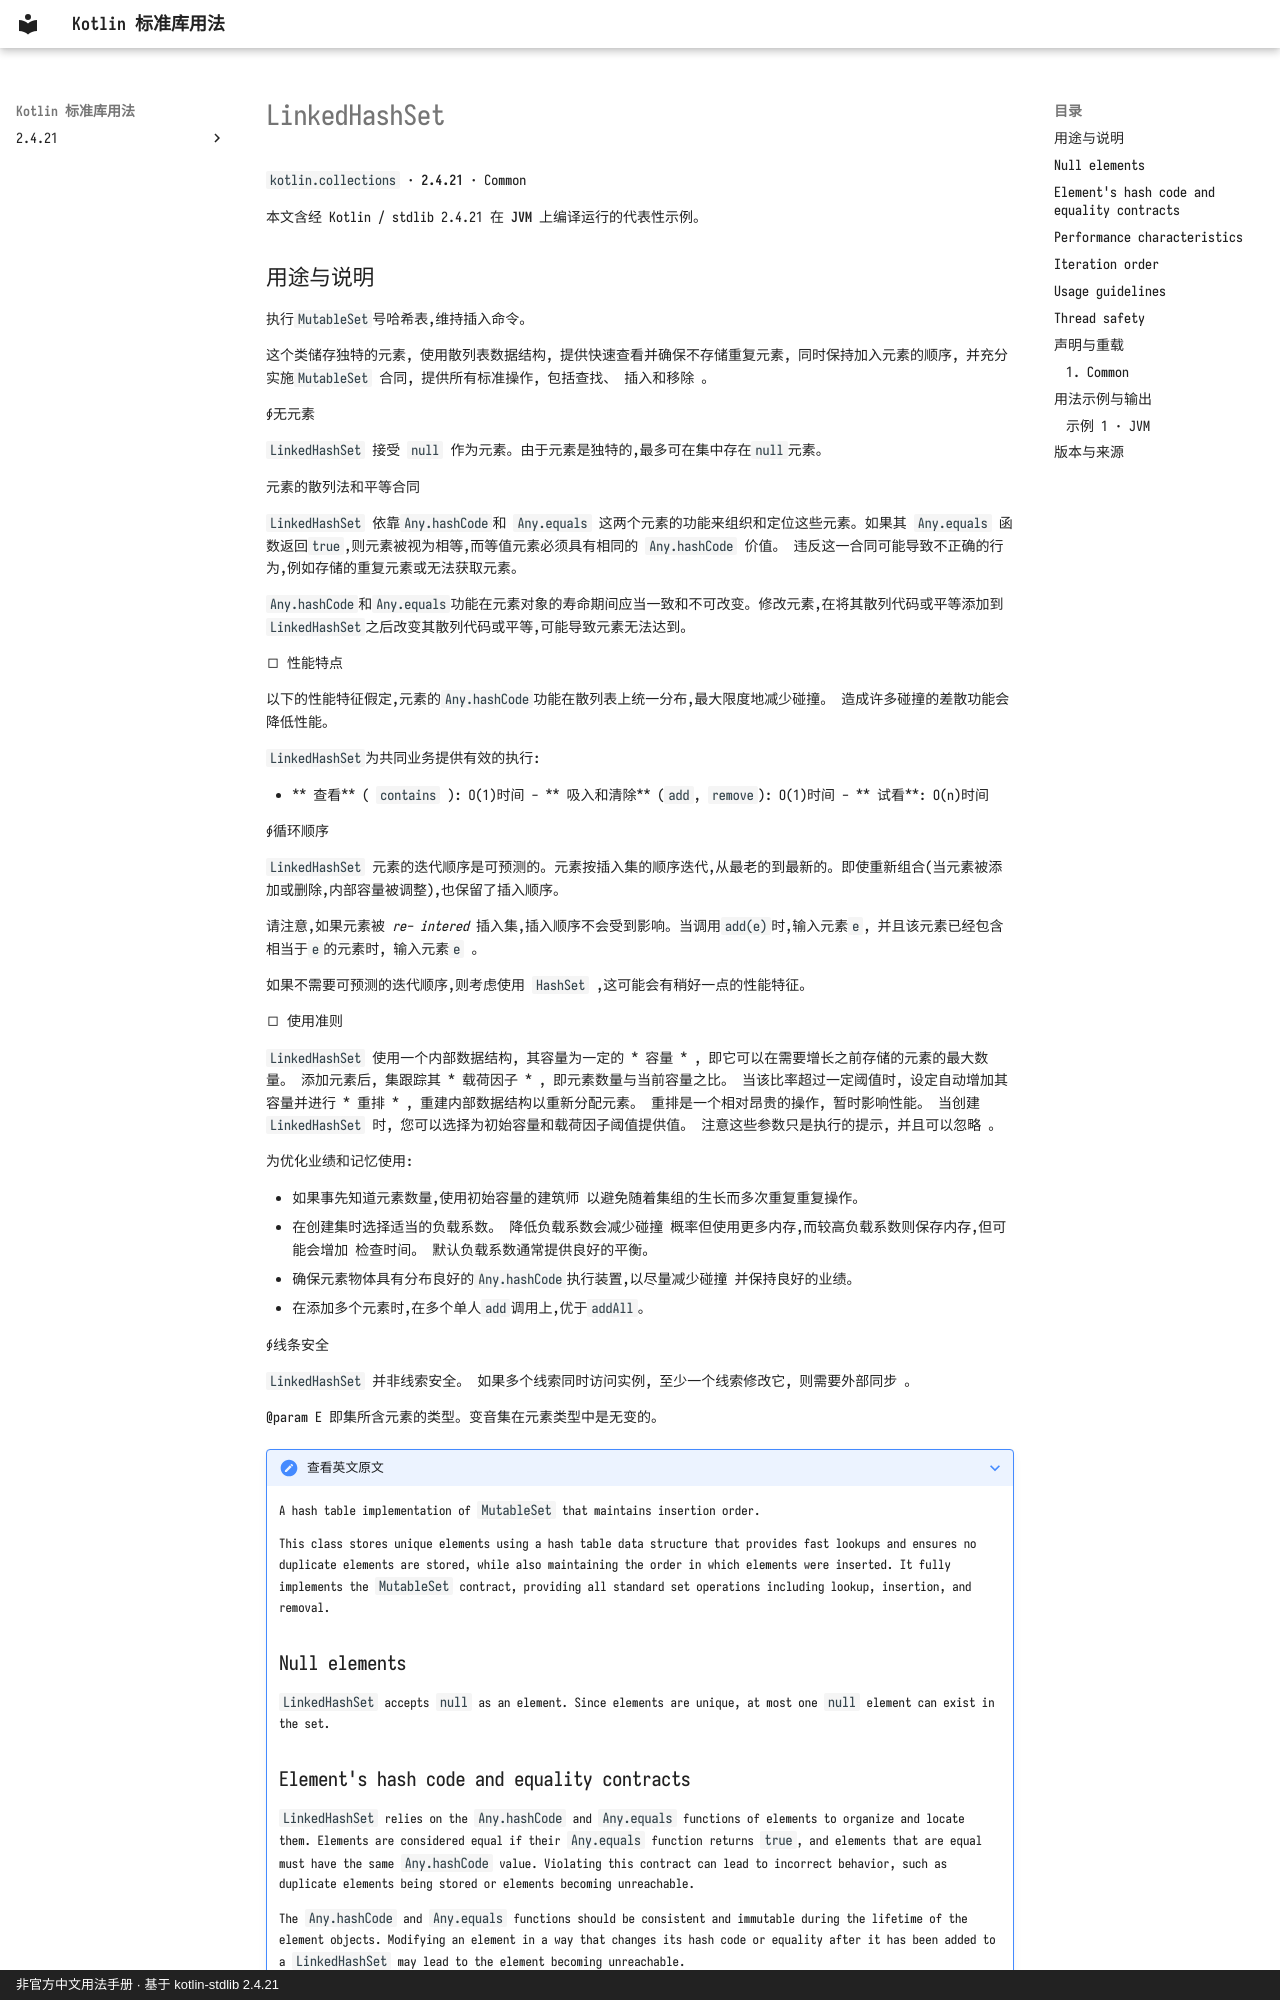

repository: oooooooko/kotlin-stdlib-docs · page: zh/api/kotlin.collections/linkedhashset--2c9ba96d/index.html · generator: mkdocs · copyright: 非官方中文用法手册 · 基于 kotlin-stdlib 2.4.21

# LinkedHashSet

`kotlin.collections` · **2.4.21** · Common

本文含经 Kotlin / stdlib 2.4.21 在 **JVM** 上编译运行的代表性示例。

## 用途与说明

执行`MutableSet`号哈希表,维持插入命令。

这个类储存独特的元素, 使用散列表数据结构, 提供快速查看并确保不存储重复元素, 同时保持加入元素的顺序, 并充分实施`MutableSet` 合同, 提供所有标准操作, 包括查找、 插入和移除 。

∮无元素

`LinkedHashSet` 接受 `null` 作为元素。由于元素是独特的,最多可在集中存在`null`元素。

元素的散列法和平等合同

`LinkedHashSet` 依靠`Any.hashCode`和 `Any.equals` 这两个元素的功能来组织和定位这些元素。如果其 `Any.equals` 函数返回`true`,则元素被视为相等,而等值元素必须具有相同的 `Any.hashCode` 价值。 违反这一合同可能导致不正确的行为,例如存储的重复元素或无法获取元素。

`Any.hashCode`和`Any.equals`功能在元素对象的寿命期间应当一致和不可改变。修改元素,在将其散列代码或平等添加到`LinkedHashSet`之后改变其散列代码或平等,可能导致元素无法达到。

□ 性能特点

以下的性能特征假定,元素的`Any.hashCode`功能在散列表上统一分布,最大限度地减少碰撞。 造成许多碰撞的差散功能会降低性能。

`LinkedHashSet`为共同业务提供有效的执行:

- ** 查看** ( `contains` ): O(1)时间 - ** 吸入和清除** (`add`, `remove`): O(1)时间 - ** 试看**: O(n)时间

∮循环顺序

`LinkedHashSet` 元素的迭代顺序是可预测的。元素按插入集的顺序迭代,从最老的到最新的。即使重新组合(当元素被添加或删除,内部容量被调整),也保留了插入顺序。

请注意,如果元素被 _re- intered_ 插入集,插入顺序不会受到影响。当调用`add(e)`时,输入元素`e`, 并且该元素已经包含相当于`e`的元素时, 输入元素`e` 。

如果不需要可预测的迭代顺序,则考虑使用 `HashSet` ,这可能会有稍好一点的性能特征。

□ 使用准则

`LinkedHashSet` 使用一个内部数据结构, 其容量为一定的 * 容量 * , 即它可以在需要增长之前存储的元素的最大数量。 添加元素后, 集跟踪其 * 载荷因子 * , 即元素数量与当前容量之比。 当该比率超过一定阈值时, 设定自动增加其容量并进行 * 重排 * , 重建内部数据结构以重新分配元素。 重排是一个相对昂贵的操作, 暂时影响性能。 当创建 `LinkedHashSet` 时, 您可以选择为初始容量和载荷因子阈值提供值。 注意这些参数只是执行的提示, 并且可以忽略 。

为优化业绩和记忆使用:

- 如果事先知道元素数量,使用初始容量的建筑师
以避免随着集组的生长而多次重复重复操作。
- 在创建集时选择适当的负载系数。 降低负载系数会减少碰撞
概率但使用更多内存,而较高负载系数则保存内存,但可能会增加
检查时间。 默认负载系数通常提供良好的平衡。
- 确保元素物体具有分布良好的`Any.hashCode`执行装置,以尽量减少碰撞
并保持良好的业绩。
- 在添加多个元素时,在多个单人`add`调用上,优于`addAll`。

∮线条安全

`LinkedHashSet` 并非线索安全。 如果多个线索同时访问实例, 至少一个线索修改它, 则需要外部同步 。

@param E 即集所含元素的类型。变音集在元素类型中是无变的。

??? note "查看英文原文"
